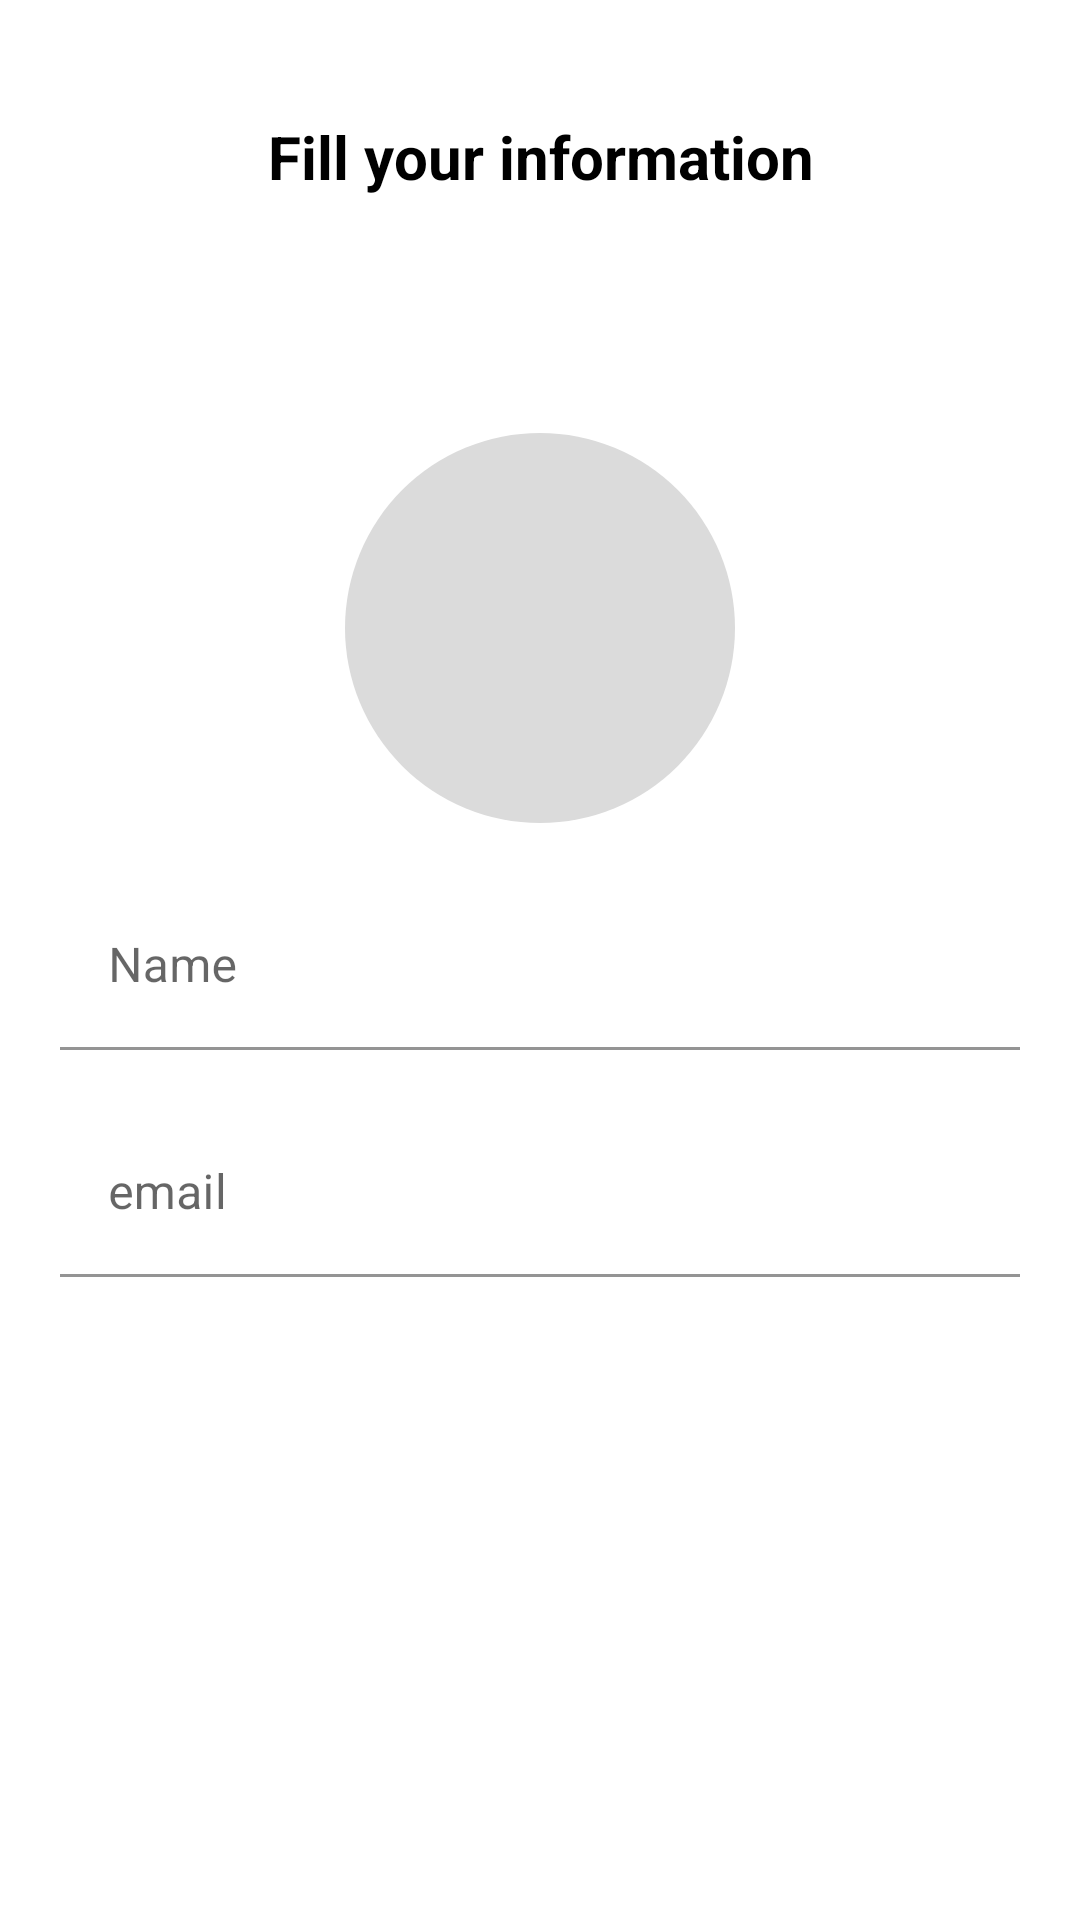

Layout XML and referenced resources for this Android screen:
<!-- AndroidManifest.xml: application theme Theme.DagerHiltDemo -->
<!-- res/layout/activity_edit_profile.xml -->
<?xml version="1.0" encoding="utf-8"?>
<ScrollView xmlns:android="http://schemas.android.com/apk/res/android"
    xmlns:app="http://schemas.android.com/apk/res-auto"
    xmlns:tools="http://schemas.android.com/tools"
    android:layout_width="match_parent"
    android:layout_height="match_parent"
    android:fillViewport="true"
    tools:context=".EditProfileActivity">

    <androidx.constraintlayout.widget.ConstraintLayout
        android:layout_width="match_parent"
        android:layout_height="wrap_content">

        <TextView
            android:id="@+id/tv_fill_your_info"
            android:layout_width="match_parent"
            android:layout_height="wrap_content"
            android:gravity="center"
            android:text="Fill your information"
            android:textColor="@color/black"
            android:textSize="20sp"
            android:textStyle="bold"
            app:layout_constraintBottom_toTopOf="@+id/constraint_layout_editprofile"
            app:layout_constraintEnd_toEndOf="parent"
            app:layout_constraintStart_toStartOf="parent"
            app:layout_constraintTop_toTopOf="parent" />

        <TextView
            android:id="@+id/tv_your_details"
            android:layout_width="match_parent"
            android:layout_height="wrap_content"
            android:gravity="center"
            android:text="Your Details"
            android:textColor="@color/black"
            android:textSize="20sp"
            android:textStyle="bold"
            android:visibility="gone"
            app:layout_constraintBottom_toTopOf="@+id/constraint_layout_editprofile"
            app:layout_constraintEnd_toEndOf="parent"
            app:layout_constraintStart_toStartOf="parent"
            app:layout_constraintTop_toTopOf="parent" />

        <androidx.constraintlayout.widget.ConstraintLayout
            android:id="@+id/constraint_layout_editprofile"
            android:layout_width="match_parent"
            android:layout_height="wrap_content"
            android:gravity="center"
            android:orientation="vertical"
            app:layout_constraintBottom_toBottomOf="parent"
            app:layout_constraintEnd_toEndOf="parent"
            app:layout_constraintStart_toStartOf="parent"
            app:layout_constraintTop_toTopOf="parent">





            <ImageView
                android:id="@+id/edit_profile"
                android:layout_width="130dp"
                android:layout_height="130dp"
                android:layout_marginTop="40dp"
                android:background="@drawable/image_background"
                android:scaleType="centerCrop"
                app:layout_constraintEnd_toEndOf="parent"
                app:layout_constraintStart_toStartOf="parent"
                app:layout_constraintTop_toTopOf="parent" />


            <com.google.android.material.textfield.TextInputLayout
                android:id="@+id/textInputLayout"
                android:layout_width="match_parent"
                android:layout_height="wrap_content"
                android:layout_margin="20dp"
                android:hint="Name"
                app:boxBackgroundColor="@color/white"
                app:layout_constraintEnd_toEndOf="parent"
                app:layout_constraintStart_toStartOf="parent"
                app:layout_constraintTop_toBottomOf="@id/edit_profile">

                <EditText
                    android:id="@+id/et_name"
                    android:layout_width="match_parent"
                    android:layout_height="wrap_content" />
            </com.google.android.material.textfield.TextInputLayout>


            <TextView
                android:id="@+id/tv_name"
                android:layout_width="match_parent"
                android:layout_height="wrap_content"
                android:layout_marginStart="30dp"
                android:layout_marginTop="20dp"
                android:textSize="17sp"
                android:textStyle="bold"
                android:visibility="gone"
                app:boxBackgroundColor="@color/white"
                app:layout_constraintTop_toBottomOf="@id/edit_profile" />


            <com.google.android.material.textfield.TextInputLayout
                android:id="@+id/textInputLayout2"
                android:layout_width="match_parent"
                android:layout_height="wrap_content"
                android:layout_margin="20dp"
                android:hint="email"
                app:boxBackgroundColor="@color/white"
                app:layout_constraintEnd_toEndOf="parent"
                app:layout_constraintStart_toStartOf="parent"
                app:layout_constraintTop_toBottomOf="@id/textInputLayout"
                tools:layout_editor_absoluteX="20dp">

                <EditText
                    android:id="@+id/et_email"
                    android:layout_width="match_parent"
                    android:layout_height="wrap_content" />
            </com.google.android.material.textfield.TextInputLayout>

            <TextView
                android:id="@+id/tv_email"
                android:layout_width="match_parent"
                android:layout_height="wrap_content"
                android:layout_marginStart="30dp"
                android:layout_marginTop="20dp"
                android:textSize="17sp"
                android:textStyle="bold"
                android:visibility="gone"
                app:boxBackgroundColor="@color/white"
                app:layout_constraintEnd_toEndOf="parent"
                app:layout_constraintStart_toStartOf="parent"
                app:layout_constraintTop_toBottomOf="@id/tv_name" />

            <androidx.appcompat.widget.AppCompatButton
                android:id="@+id/btnSave"
                android:layout_width="match_parent"
                android:layout_height="50dp"
                android:layout_margin="30dp"
                android:layout_marginTop="20dp"
                android:background="@drawable/btn_round"
                android:text="SAVE"
                android:textColor="@color/white"
                android:textSize="20sp"
                android:textStyle="bold"
                app:layout_constraintBottom_toBottomOf="parent"
                app:layout_constraintEnd_toEndOf="parent"
                app:layout_constraintStart_toStartOf="parent"
                app:layout_constraintTop_toBottomOf="@+id/textInputLayout2" />

            <androidx.appcompat.widget.AppCompatButton
                android:id="@+id/btnClear"
                android:layout_width="match_parent"
                android:layout_height="50dp"
                android:layout_margin="30dp"
                android:layout_marginTop="20dp"
                android:background="@drawable/btn_round"
                android:text="CLEAR"
                android:textColor="@color/white"
                android:textSize="20sp"
                android:textStyle="bold"
                android:visibility="gone"
                app:layout_constraintBottom_toBottomOf="parent"
                app:layout_constraintEnd_toEndOf="parent"
                app:layout_constraintStart_toStartOf="parent"
                app:layout_constraintTop_toBottomOf="@id/tv_email" />


        </androidx.constraintlayout.widget.ConstraintLayout>

















































    </androidx.constraintlayout.widget.ConstraintLayout>

</ScrollView>
<!-- resources referenced by this layout -->
<resources>
  <!-- drawable image_background (drawable) -->
  <?xml version="1.0" encoding="utf-8"?>
  <shape xmlns:android="http://schemas.android.com/apk/res/android"
      android:shape="oval">
  
      <solid android:color="#DBDBDB"/>
  
  </shape>
  <style name="Theme.DagerHiltDemo" parent="Theme.MaterialComponents.DayNight.NoActionBar">
          
          <item name="colorPrimary">@color/purple_500</item>
          <item name="colorPrimaryVariant">@color/purple_700</item>
          <item name="colorOnPrimary">@color/white</item>
          
          <item name="colorSecondary">@color/teal_200</item>
          <item name="colorSecondaryVariant">@color/teal_700</item>
          <item name="colorOnSecondary">@color/black</item>
          
          <item name="android:statusBarColor">?attr/colorPrimaryVariant</item>
          
      </style>
  <!-- not gathered from this repository: default colours our renderer supplied (Android Studio template values) -->
  <color name="purple_500">#FF6200EE</color>
  <color name="purple_700">#FF3700B3</color>
  <color name="teal_200">#FF03DAC5</color>
  <color name="teal_700">#FF018786</color>
  <color name="black">#FF000000</color>
  <color name="white">#FFFFFFFF</color>
</resources>
